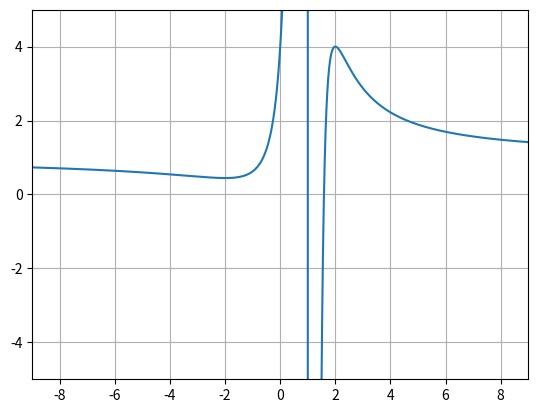

The script that saved this image:
import numpy as np
import matplotlib.pyplot as plt

x = np.arange(-9, 9, 0.001)
y = (x ** 3 - 4) / ((x - 1) ** 3)

plt.plot(x, y)
plt.axis([-9, 9, -5,5])
plt.grid()
plt.show()

#эксремум в точке x = 2 и x ~ -1,6
